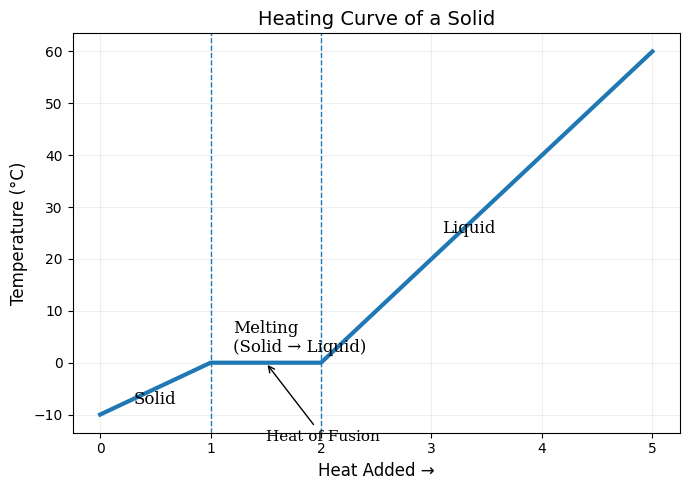

Here is the Python script that generated this plot:
import matplotlib.pyplot as plt

# X = heat input, Y = temperature
x = [0, 1, 2, 3, 4, 5]
y = [ -10, 0, 0, 20, 40, 60]  # melting plateau between x=1 and x=2

plt.figure(figsize=(7,5))

# Plot
plt.plot(x, y, linewidth=3)

# Style (textbook colors)
plt.style.use("default")
plt.rcParams["font.family"] = "serif"

# Labels & title
plt.title("Heating Curve of a Solid", fontsize=14)
plt.xlabel("Heat Added →", fontsize=12)
plt.ylabel("Temperature (°C)", fontsize=12)

# Phase labels
plt.text(0.3, -8, "Solid", fontsize=12)
plt.text(1.2, 2, "Melting\n(Solid → Liquid)", fontsize=12)
plt.text(3.1, 25, "Liquid", fontsize=12)

# Dotted phase change guides
plt.axvline(1, linestyle="--", linewidth=1)
plt.axvline(2, linestyle="--", linewidth=1)

# Arrows for heat of fusion
plt.annotate("Heat of Fusion",
             xy=(1.5, 0), xytext=(1.5, -15),
             arrowprops=dict(arrowstyle="->", linewidth=1),
             fontsize=11)

# Grid (light textbook style)
plt.grid(alpha=0.2)

plt.tight_layout()
plt.show()
